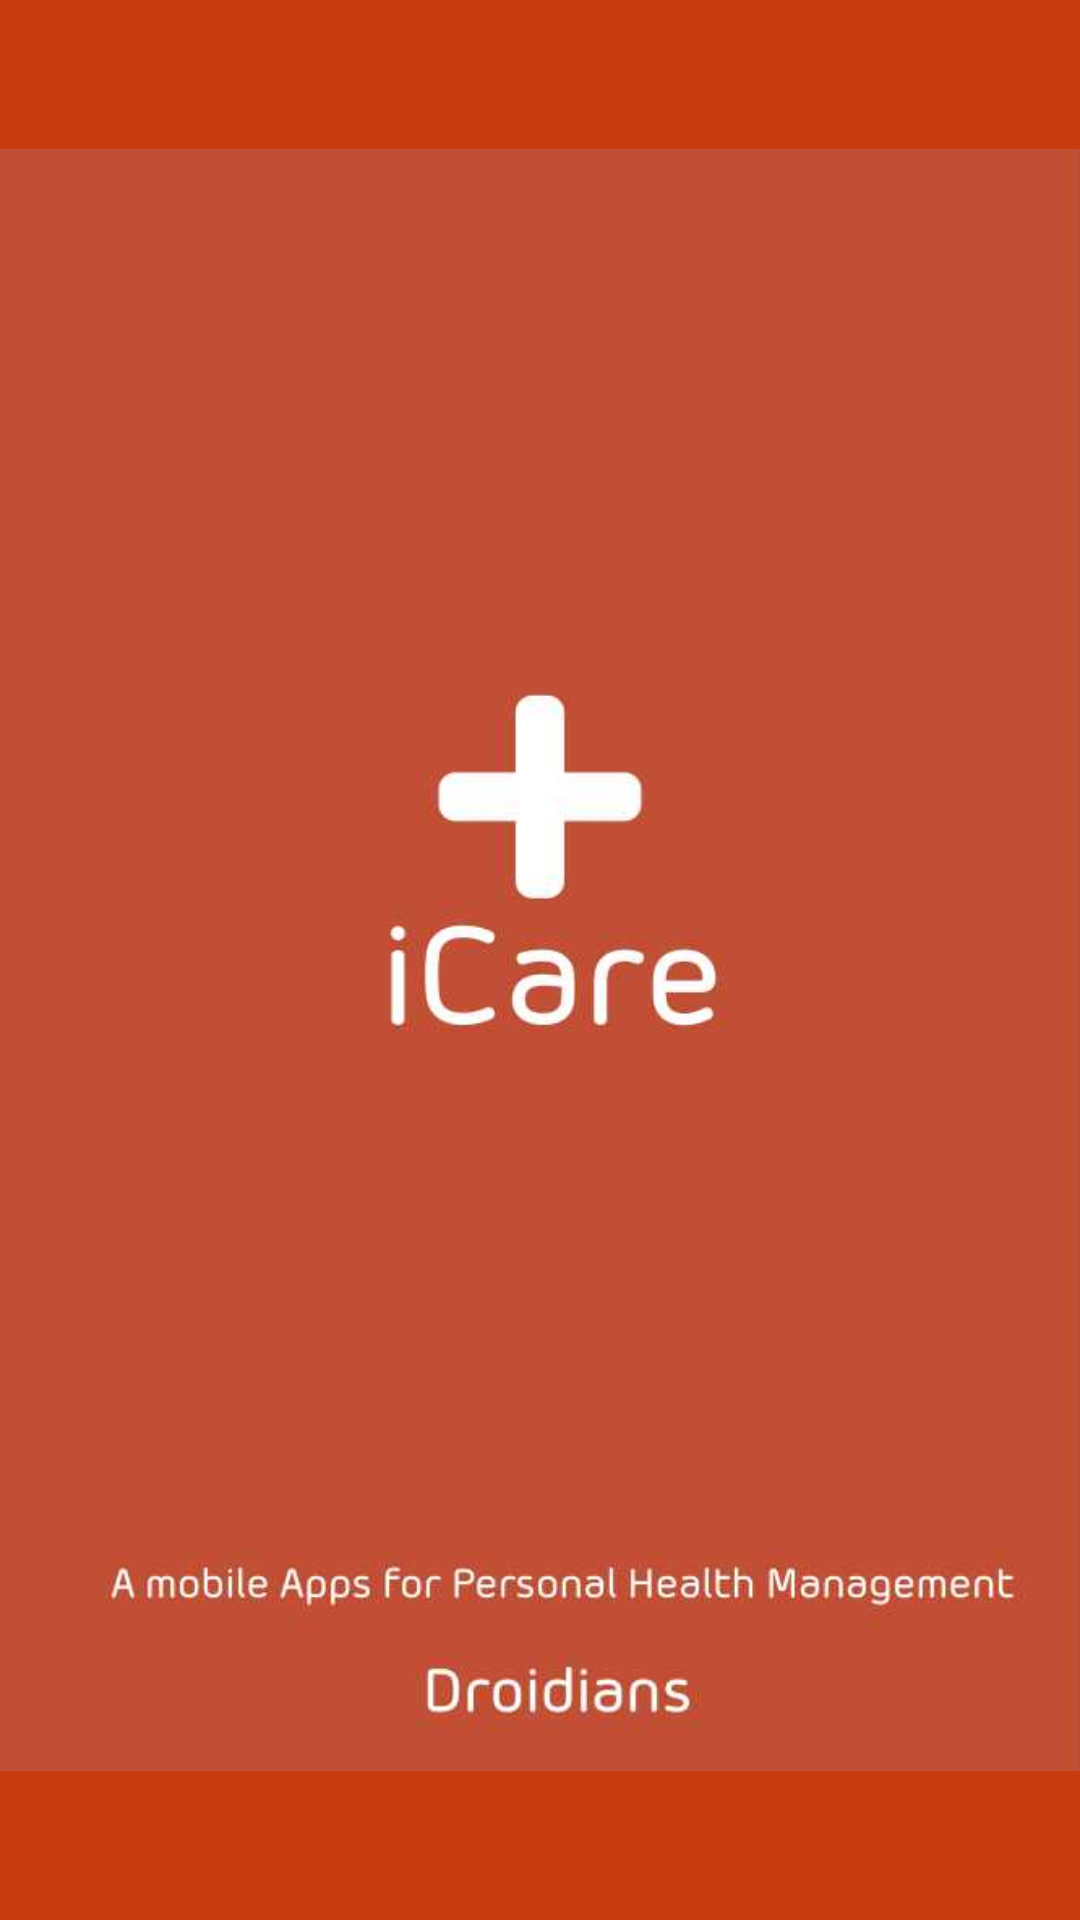

Write the Android layout XML for this screen, with the resource values it uses.
<!-- AndroidManifest.xml: application theme AppTheme -->
<!-- res/layout/splash_screen.xml -->
<?xml version="1.0" encoding="utf-8"?>
<LinearLayout xmlns:android="http://schemas.android.com/apk/res/android"
    android:orientation="vertical" android:layout_width="match_parent"
    android:layout_height="match_parent">
    <ImageView
        android:id="@+id/imgLogo"
        android:layout_width="fill_parent"
        android:layout_height="fill_parent"
        android:src="@drawable/icare3"
        android:background="@color/main"/>

</LinearLayout>
<!-- resources referenced by this layout -->
<resources>
  <item name="main" type="color">#C73C0F</item>
  <!-- drawable icare3: jpg bitmap (drawable, 18793 bytes) -->
  <style name="AppTheme" parent="Theme.AppCompat.Light.DarkActionBar">
          
      </style>
</resources>
